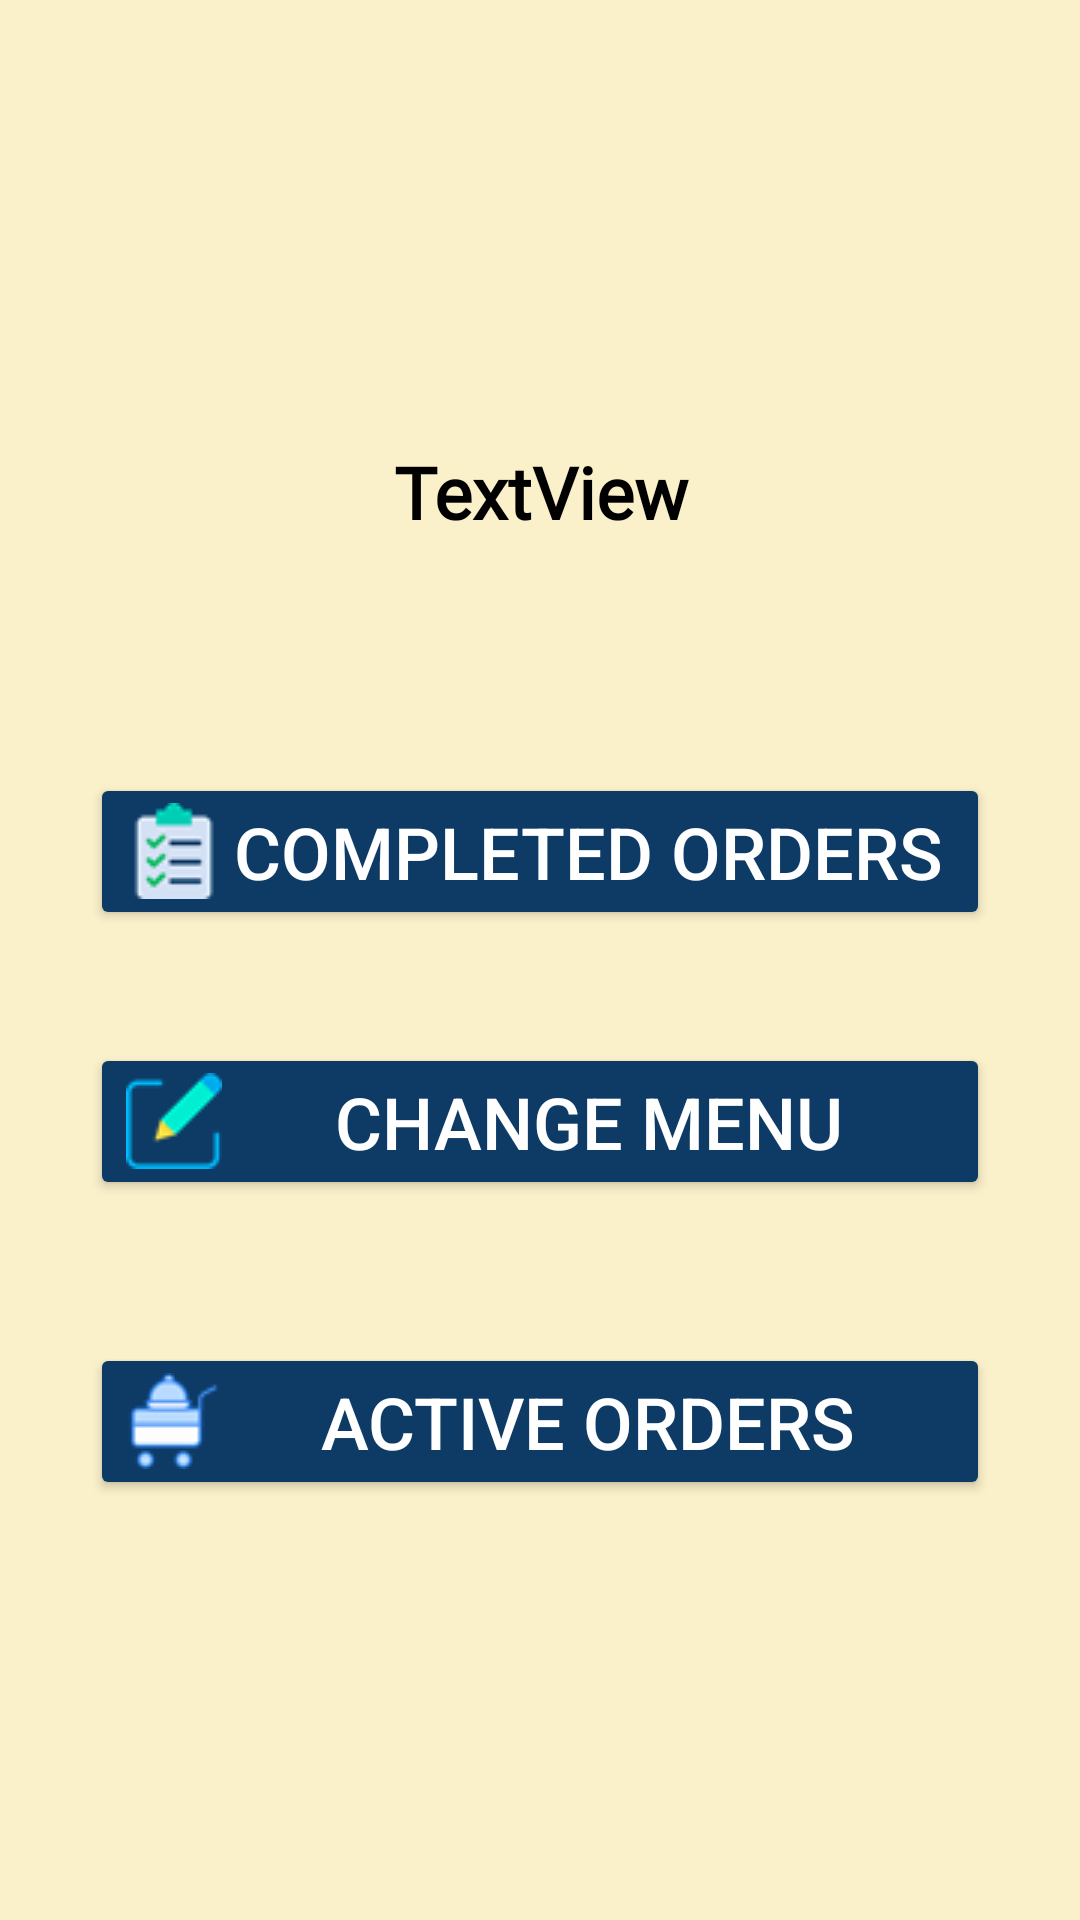

Produce the Android XML layout that renders to this screen, including the resource entries it uses.
<!-- AndroidManifest.xml: application theme Theme.FoodForThought -->
<!-- res/layout/activity_vendor_mainscreen.xml -->
<?xml version="1.0" encoding="utf-8"?>
<RelativeLayout xmlns:android="http://schemas.android.com/apk/res/android"
    xmlns:app="http://schemas.android.com/apk/res-auto"
    xmlns:tools="http://schemas.android.com/tools"
    android:id="@+id/main"
    android:layout_width="match_parent"
    android:layout_height="match_parent"
    tools:context=".vendor_mainscreen"
    android:background="@color/background">

    <ImageView
        android:id="@+id/imageView4"
        android:layout_width="wrap_content"
        android:layout_height="wrap_content"
        android:layout_alignParentStart="true"
        android:layout_alignParentTop="true"
        android:layout_alignParentEnd="true"
        android:layout_alignParentBottom="true"
        android:layout_marginStart="0dp"
        android:layout_marginTop="50dp"
        android:layout_marginEnd="0dp"
        android:layout_marginBottom="600dp"
        app:layout_constraintBottom_toBottomOf="parent"
        app:layout_constraintEnd_toEndOf="parent"
        app:layout_constraintStart_toStartOf="parent"
        app:layout_constraintTop_toTopOf="parent"
        app:layout_constraintVertical_bias="0.068"
        tools:ignore="MissingConstraints"
        tools:srcCompat="@tools:sample/avatars" />

    <TextView
        android:id="@+id/vendorName"
        android:layout_width="wrap_content"
        android:layout_height="wrap_content"
        android:layout_alignParentStart="true"
        android:layout_alignParentEnd="true"
        android:layout_alignParentBottom="true"
        android:layout_marginStart="0dp"
        android:layout_marginTop="60dp"
        android:layout_marginEnd="0dp"
        android:layout_marginBottom="460dp"
        android:fontFamily="@font/biryani_light"
        android:gravity="center"
        android:text="TextView"
        android:textColor="@color/black"
        android:textSize="24sp"
        android:textStyle="bold"
        app:layout_constraintEnd_toEndOf="parent"
        app:layout_constraintHorizontal_bias="0.501"
        app:layout_constraintStart_toStartOf="parent"
        app:layout_constraintTop_toBottomOf="@+id/imageView4"
        tools:ignore="MissingConstraints" />

    <Button
        android:id="@+id/activeOrdersButton"
        android:layout_width="300dp"
        android:layout_height="wrap_content"
        android:layout_alignParentBottom="true"
        android:layout_marginStart="30dp"
        android:layout_marginTop="63dp"
        android:layout_marginEnd="30dp"
        android:layout_marginBottom="140dp"
        android:backgroundTint="@color/myBlue"
        android:drawableLeft="@drawable/active_orders_icon"
        android:text="Active Orders"
        android:textColor="@color/white"
        android:textSize="24sp"
        app:layout_constraintEnd_toEndOf="parent"
        app:layout_constraintStart_toStartOf="parent"
        app:layout_constraintTop_toBottomOf="@+id/vendorName"
        tools:ignore="MissingConstraints" />

    <Button
        android:id="@+id/completedOrdersButton"
        android:layout_width="300dp"
        android:layout_height="wrap_content"
        android:layout_alignParentBottom="true"
        android:layout_marginStart="30dp"
        android:layout_marginEnd="30dp"
        android:layout_marginBottom="330dp"
        android:backgroundTint="@color/myBlue"
        android:drawableLeft="@drawable/completed_orders_icon"
        android:text="Completed Orders"
        android:textColor="@color/white"
        android:textSize="24sp"
        app:layout_constraintEnd_toEndOf="parent"
        app:layout_constraintStart_toStartOf="parent"
        app:layout_constraintTop_toBottomOf="@+id/activeOrdersButton"
        tools:ignore="MissingConstraints" />

    <Button
        android:id="@+id/changeMenuButton"
        android:layout_width="300dp"
        android:layout_height="wrap_content"
        android:layout_alignParentBottom="true"
        android:layout_marginStart="30dp"
        android:layout_marginTop="19dp"
        android:layout_marginEnd="30dp"
        android:layout_marginBottom="240dp"
        android:backgroundTint="@color/myBlue"
        android:drawableLeft="@drawable/edit"
        android:text="Change Menu"
        android:textColor="@color/white"
        android:textSize="24sp"
        app:layout_constraintBottom_toBottomOf="parent"
        app:layout_constraintEnd_toEndOf="parent"
        app:layout_constraintHorizontal_bias="0.0"
        app:layout_constraintStart_toStartOf="parent"
        app:layout_constraintTop_toBottomOf="@+id/completedOrdersButton"
        app:layout_constraintVertical_bias="0.0"
        tools:ignore="MissingConstraints" />


</RelativeLayout>
<!-- resources referenced by this layout -->
<resources>
  <color name="background">#faf0ca</color>
  <color name="black">#FF000000</color>
  <color name="myBlue">#0d3b66</color>
  <color name="white">#FFFFFFFF</color>
  <!-- drawable active_orders_icon: png bitmap (drawable, 1509 bytes) -->
  <!-- drawable completed_orders_icon: png bitmap (drawable, 1705 bytes) -->
  <!-- drawable edit: png bitmap (drawable, 1025 bytes) -->
  <style name="Theme.FoodForThought" parent="Base.Theme.FoodForThought" />
  <style name="Base.Theme.FoodForThought" parent="Theme.Material3.DayNight.NoActionBar">
          
          
      </style>
</resources>
